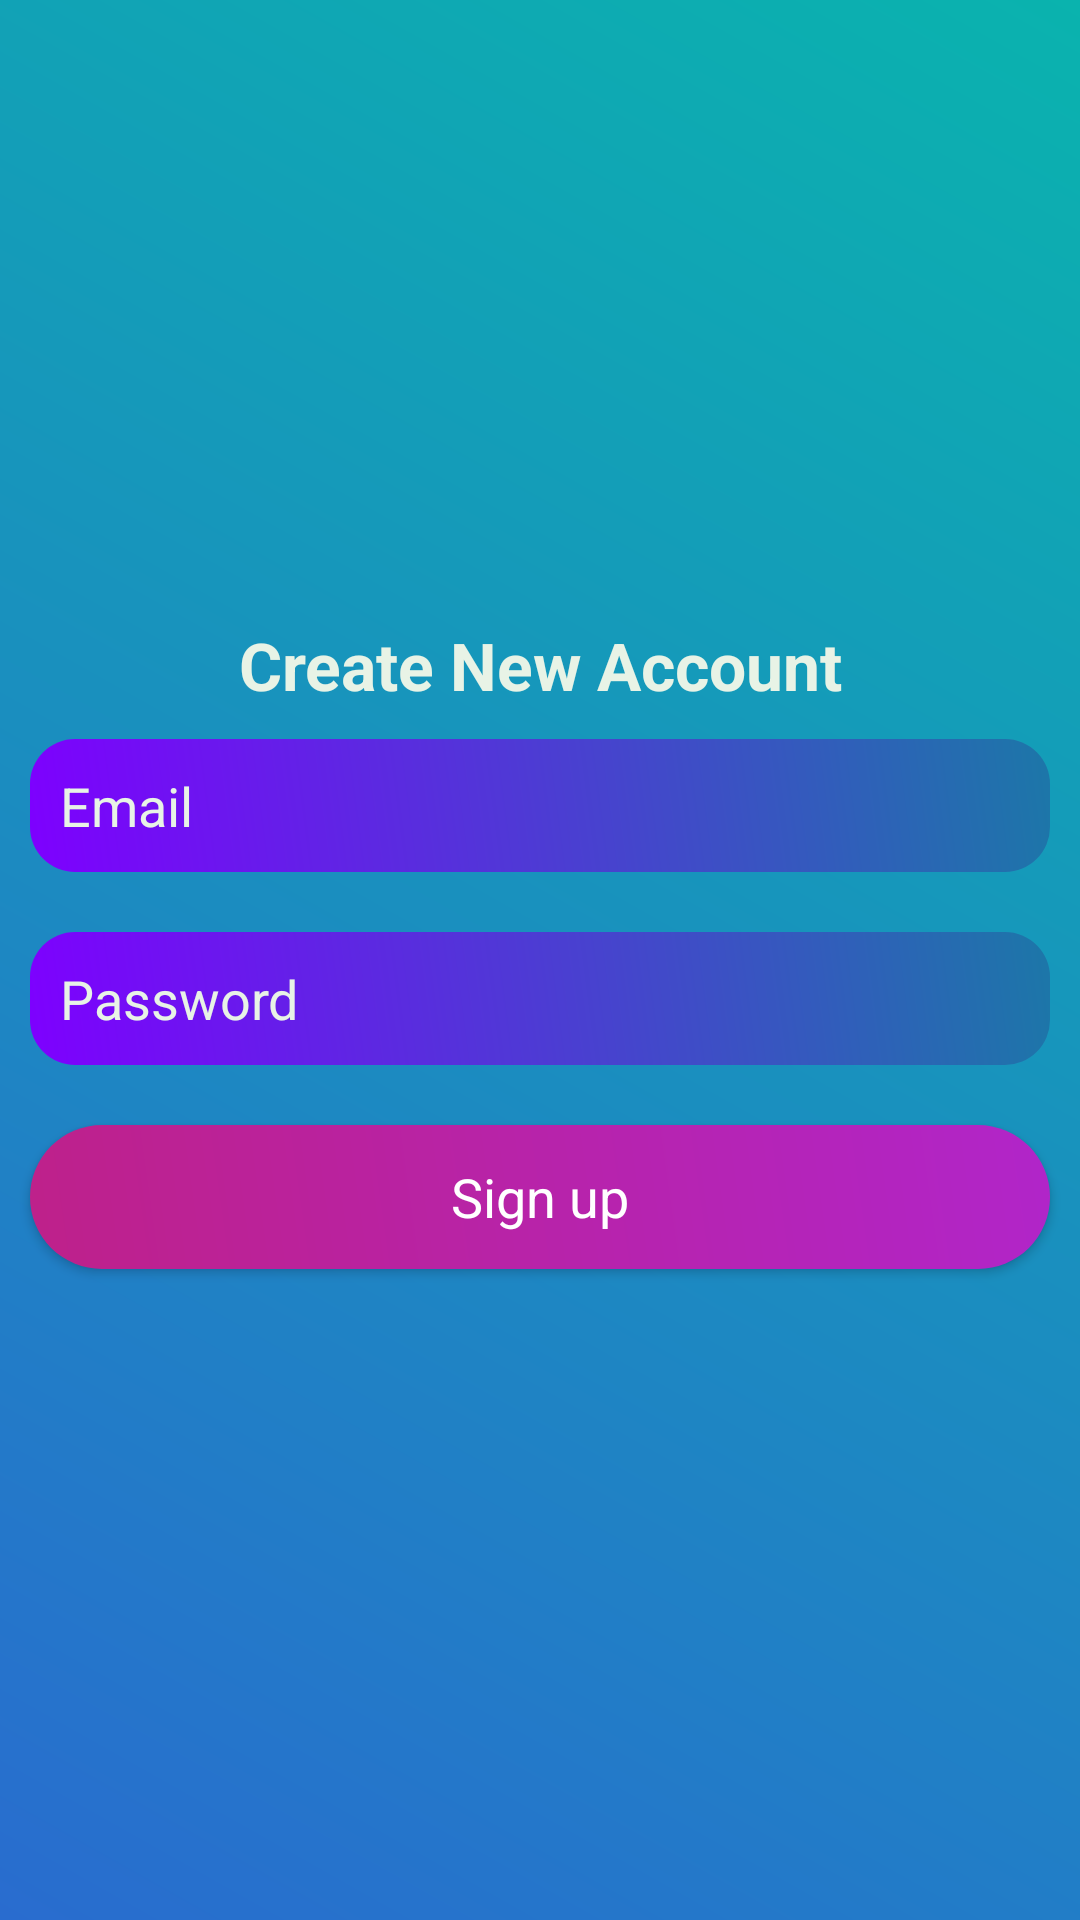

Here is an Android app screen rendered from its layout file. Give the layout XML and the strings, colors and styles it references.
<!-- AndroidManifest.xml: application theme AppTheme -->
<!-- res/layout/activity_registration.xml -->
<?xml version="1.0" encoding="utf-8"?>
<LinearLayout xmlns:android="http://schemas.android.com/apk/res/android"
    xmlns:app="http://schemas.android.com/apk/res-auto"
    xmlns:tools="http://schemas.android.com/tools"
    android:layout_width="match_parent"
    android:layout_height="match_parent"
    android:orientation="vertical"
    android:layout_gravity="center"
    android:gravity="center"
    android:background="@drawable/background_gradient"
    tools:context=".RegistrationActivity">

    <LinearLayout
        android:layout_width="match_parent"
        android:layout_height="wrap_content"
        android:orientation="vertical">

        <TextView
            android:layout_width="match_parent"
            android:layout_height="wrap_content"
            android:gravity="center"
            android:text="Create New Account"
            android:textAppearance="@style/TextAppearance.AppCompat.Large"
            android:textColor="#e8f3e6"
            android:textStyle="bold" />

        <EditText
            android:id="@+id/emailreg"
            android:layout_width="match_parent"
            android:layout_margin="10dp"
            android:layout_height="match_parent"
            android:layout_gravity="center"
            android:background="@drawable/foreditext"
            android:hint="Email"
            android:inputType="textEmailAddress"
            android:padding="10dp"
            android:textColorHint="#e8f3e6"
            android:textColor="#e8f3e6"
            />

        <EditText
            android:id="@+id/passwordreg"
            android:layout_width="match_parent"
            android:layout_margin="10dp"
            android:layout_height="match_parent"
            android:layout_gravity="center"
            android:background="@drawable/foreditext"
            android:hint="Password"
            android:inputType="textPassword"
            android:padding="10dp"
            android:textColorHint="#e8f3e6"
            android:textColor="#e8f3e6"/>

        <Button
            android:id="@+id/signupreg"
            android:layout_width="match_parent"
            android:layout_height="wrap_content"
            android:layout_margin="10dp"
            android:background="@drawable/button_design"
            android:text="Sign up"
            android:textAppearance="@style/TextAppearance.AppCompat.Medium"
            android:textColor="#FFFF" />

    </LinearLayout>


</LinearLayout>
<!-- resources referenced by this layout -->
<resources>
  <!-- drawable background_gradient (drawable-v24) -->
  <?xml version="1.0" encoding="utf-8"?>
  <shape xmlns:android="http://schemas.android.com/apk/res/android">
  
      <gradient
          android:angle="45"
          android:endColor="#0AB3AE"
          android:startColor="#296CCF"/>
  
  </shape>
  <!-- drawable button_design (drawable-v24) -->
  <?xml version="1.0" encoding="utf-8"?>
  <shape xmlns:android="http://schemas.android.com/apk/res/android">
      <gradient
          android:angle="45"
          android:startColor="#BE218A"
          android:endColor="#B125C9"/>
      <corners android:radius="56dp"
          />
  </shape>
  <!-- drawable foreditext (drawable-v24) -->
  <?xml version="1.0" encoding="utf-8"?>
  <shape xmlns:android="http://schemas.android.com/apk/res/android">
  
        <corners
           android:radius="15dp"/>
        <gradient
              android:angle="45"
            android:startColor="@color/coloreditextstart"
            android:endColor="@color/coloreditextend"
            />
  
  </shape>
  <style name="AppTheme" parent="Theme.AppCompat.Light.NoActionBar">
          
          <item name="colorPrimary">@color/colorPrimary</item>
          <item name="colorPrimaryDark">@color/colorPrimaryDark</item>
          <item name="colorAccent">@color/colorAccent</item>
          <item name="icon">@color/icon</item>
  
      </style>
  <color name="coloreditextstart">#7E00FF</color>
  <color name="coloreditextend">#1C77A8</color>
  <color name="colorPrimary">#008577</color>
  <color name="colorPrimaryDark">#062E81</color>
  <color name="colorAccent">#D81B60</color>
  <color name="icon">#310846</color>
</resources>
